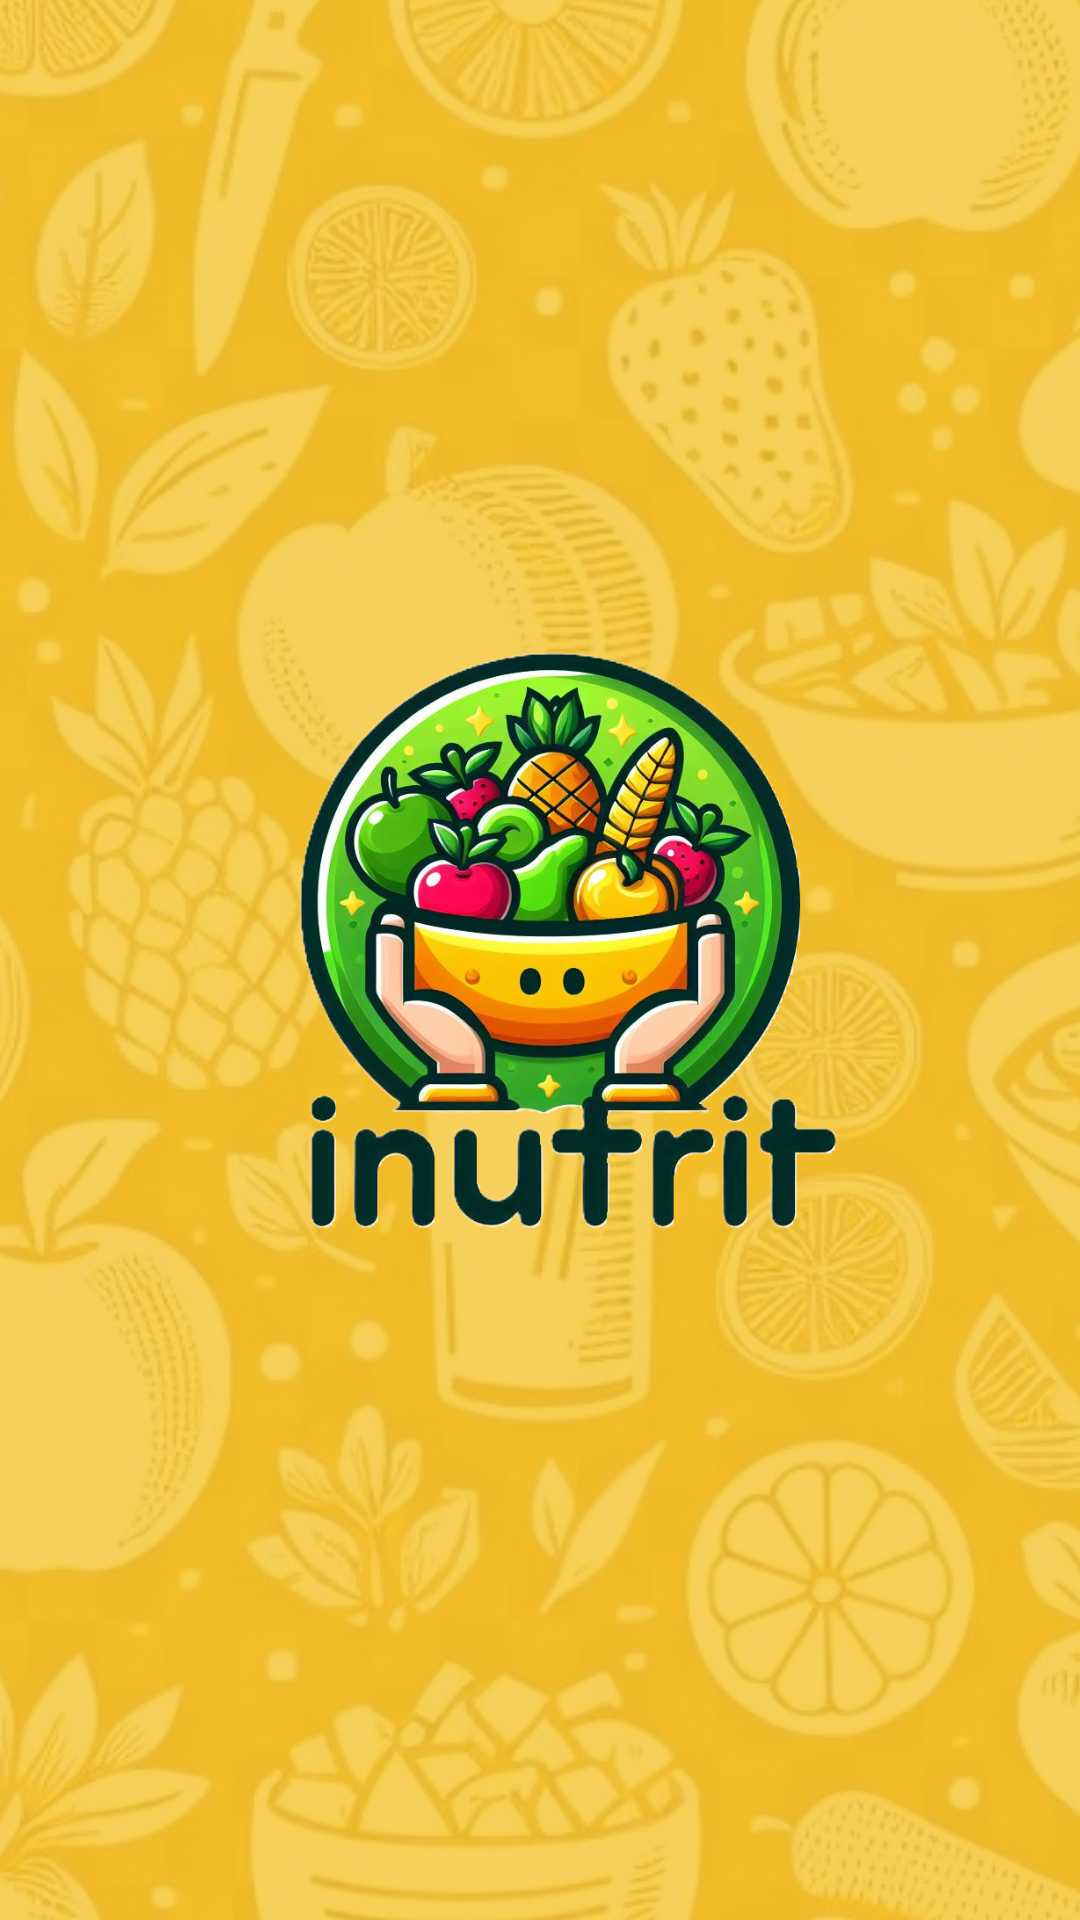

This screen was rendered from an Android layout file. Write that file and the resources it references.
<!-- AndroidManifest.xml: activity theme Theme.INutri -->
<!-- res/layout/activity_splash.xml -->
<?xml version="1.0" encoding="utf-8"?>
<LinearLayout xmlns:android="http://schemas.android.com/apk/res/android"
    xmlns:app="http://schemas.android.com/apk/res-auto"
    xmlns:tools="http://schemas.android.com/tools"
    android:layout_width="match_parent"
    android:layout_height="match_parent"
    tools:context=".ui.auth.SplashActivity"
    android:theme="@style/Widget.Theme.INutri.ActionBar.Fullscreen"
    android:orientation="vertical"
    android:background="@drawable/main_background"
    android:gravity="center">

    <ImageView
        android:layout_width="300dp"
        android:layout_height="300dp"
        android:layout_marginTop="30dp"
        android:layout_marginBottom="30dp"
        android:background="@drawable/logo"
        />


</LinearLayout>
<!-- resources referenced by this layout -->
<resources>
  <!-- drawable logo: png bitmap (drawable, 604242 bytes) -->
  <!-- drawable main_background (drawable) -->
  <layer-list xmlns:android="http://schemas.android.com/apk/res/android">
       
       <item>
            <shape android:shape="rectangle">
                 <solid android:color="@color/yellow" /> 
            </shape>
       </item>
       
       <item>
            <bitmap
                android:src="@drawable/background"
                android:gravity="center"
                android:alpha="0.2"/> 
       </item>
  </layer-list>
  <style name="Widget.Theme.INutri.ActionBar.Fullscreen" parent="Theme.AppCompat.Light.NoActionBar">
          <item name="android:background">@color/black_overlay</item>
          <item name="android:statusBarColor">@color/yellow</item>
      </style>
  <style name="Theme.INutri" parent="Theme.AppCompat.Light.NoActionBar">
          
          <item name="colorPrimary">@color/purple_500</item>
          <item name="colorPrimaryDark">@color/purple_700</item>
          <item name="colorAccent">@color/teal_200</item>
          <item name="android:statusBarColor">@color/yellow</item>
          
      </style>
  <color name="yellow">#F6C533</color>
  <!-- drawable background: jpeg bitmap (drawable, 230578 bytes) -->
  <color name="black_overlay">#66000000</color>
  <color name="purple_500">#FFFD62</color>
  <color name="purple_700">#FFFD62</color>
  <color name="teal_200">#FF03DAC5</color>
</resources>
